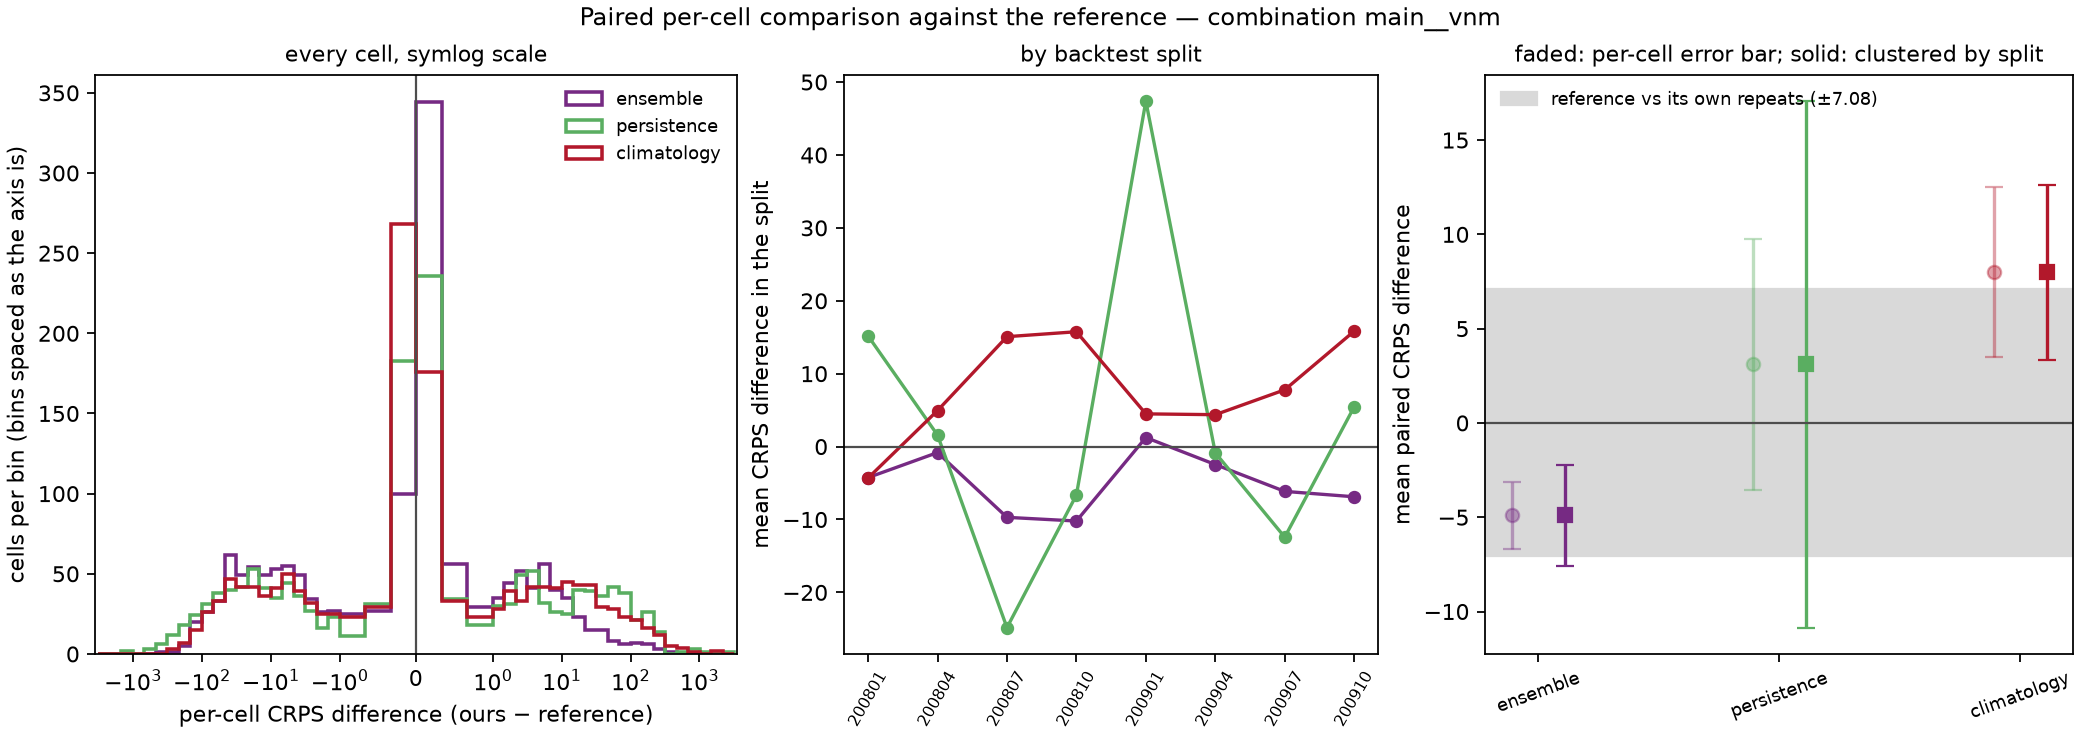

Values plotted in this chart, from the file beside it:
model, against, weighting, n_cells, mean_crps_model, mean_crps_against, mean_diff, skill_score, sd_diff_cell, se_cell_naive, se_cluster_location, se_cluster_split, mean_diff_by_split, se_split_level, cells_model_better, cells_model_worse, cells_tied, splits_model_better, n_splits, win_rate_cells
ensemble, reference, unweighted, 1512, 52.67, 57.57, -4.905, 0.0852, 34.87, 0.8969, 1.305, 1.355, -4.905, 1.448, 696, 816, 0, 7, 8, 0.4603
persistence, reference, unweighted, 1512, 60.67, 57.57, 3.102, -0.05389, 132.5, 3.406, 1.571, 7.121, 3.102, 7.613, 716, 796, 0, 4, 8, 0.4735
climatology, reference, unweighted, 1512, 65.56, 57.57, 7.991, -0.1388, 89.23, 2.295, 5.145, 2.365, 7.991, 2.528, 783, 729, 0, 1, 8, 0.5179
